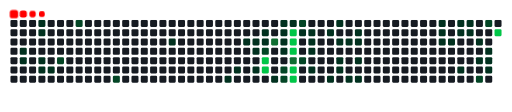
t = 0.00 s
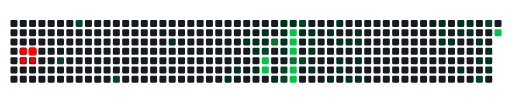
t = 1.60 s
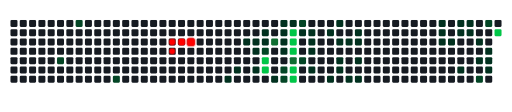
t = 3.40 s
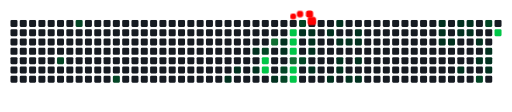
t = 5.07 s
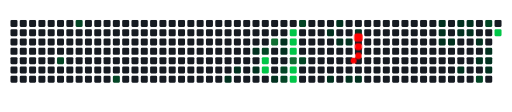
t = 6.65 s
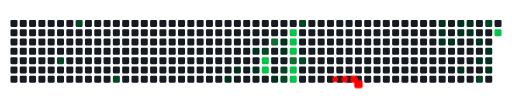
t = 8.25 s

The animated SVG that drew these frames (rendered in a browser with its animation timeline set to each time). Animation: 81 CSS @keyframes rules; frames cover the first 8.25 s, repeats indefinitely.

<svg viewBox="-16 -32 880 192" width="880" height="192" xmlns="http://www.w3.org/2000/svg"><desc>Generated with https://github.com/Platane/snk</desc><style>:root{--cb:#1b1f230a;--cs:red;--ce:#161b22;--c0:#161b22;--c1:#01311f;--c2:#034525;--c3:#0f6d31;--c4:#00c647}.c{shape-rendering:geometricPrecision;fill:var(--ce);stroke-width:1px;stroke:var(--cb);animation:none 36500ms linear infinite;width:12px;height:12px}@keyframes c0{4.1%{fill:var(--c1)}4.12%,100%{fill:var(--ce)}}.c.c0{fill:var(--c1);animation-name:c0}@keyframes c1{3.83%{fill:var(--c1)}3.85%,100%{fill:var(--ce)}}.c.c1{fill:var(--c1);animation-name:c1}@keyframes c2{1.09%{fill:var(--c1)}1.11%,100%{fill:var(--ce)}}.c.c2{fill:var(--c1);animation-name:c2}@keyframes c3{1.36%{fill:var(--c1)}1.38%,100%{fill:var(--ce)}}.c.c3{fill:var(--c1);animation-name:c3}@keyframes c4{2.18%{fill:var(--c1)}2.2%,100%{fill:var(--ce)}}.c.c4{fill:var(--c1);animation-name:c4}@keyframes c5{2.46%{fill:var(--c1)}2.48%,100%{fill:var(--ce)}}.c.c5{fill:var(--c1);animation-name:c5}@keyframes c6{2.73%{fill:var(--c1)}2.75%,100%{fill:var(--ce)}}.c.c6{fill:var(--c1);animation-name:c6}@keyframes c7{64.1%{fill:var(--c2)}64.12%,100%{fill:var(--ce)}}.c.c7{fill:var(--c2);animation-name:c7}@keyframes c8{65.74%{fill:var(--c2)}65.76%,100%{fill:var(--ce)}}.c.c8{fill:var(--c2);animation-name:c8}@keyframes c9{61.91%{fill:var(--c2)}61.93%,100%{fill:var(--ce)}}.c.c9{fill:var(--c2);animation-name:c9}@keyframes ca{8.76%{fill:var(--c1)}8.78%,100%{fill:var(--ce)}}.c.ca{fill:var(--c1);animation-name:ca}@keyframes cb{30.13%{fill:var(--c1)}30.15%,100%{fill:var(--ce)}}.c.cb{fill:var(--c1);animation-name:cb}@keyframes cc{29.58%{fill:var(--c1)}29.6%,100%{fill:var(--ce)}}.c.cc{fill:var(--c1);animation-name:cc}@keyframes cd{10.95%{fill:var(--c1)}10.97%,100%{fill:var(--ce)}}.c.cd{fill:var(--c1);animation-name:cd}@keyframes ce{11.22%{fill:var(--c1)}11.24%,100%{fill:var(--ce)}}.c.ce{fill:var(--c1);animation-name:ce}@keyframes cf{28.48%{fill:var(--c1)}28.5%,100%{fill:var(--ce)}}.c.cf{fill:var(--c1);animation-name:cf}@keyframes cg{29.03%{fill:var(--c1)}29.05%,100%{fill:var(--ce)}}.c.cg{fill:var(--c1);animation-name:cg}@keyframes ch{11.77%{fill:var(--c1)}11.79%,100%{fill:var(--ce)}}.c.ch{fill:var(--c1);animation-name:ch}@keyframes ci{11.5%{fill:var(--c1)}11.52%,100%{fill:var(--ce)}}.c.ci{fill:var(--c1);animation-name:ci}@keyframes cj{56.7%{fill:var(--c2)}56.72%,100%{fill:var(--ce)}}.c.cj{fill:var(--c2);animation-name:cj}@keyframes ck{77.25%{fill:var(--c4)}77.27%,100%{fill:var(--ce)}}.c.ck{fill:var(--c4);animation-name:ck}@keyframes cl{76.98%{fill:var(--c4)}77%,100%{fill:var(--ce)}}.c.cl{fill:var(--c4);animation-name:cl}@keyframes cm{72.04%{fill:var(--c3)}72.06%,100%{fill:var(--ce)}}.c.cm{fill:var(--c3);animation-name:cm}@keyframes cn{25.47%{fill:var(--c1)}25.49%,100%{fill:var(--ce)}}.c.cn{fill:var(--c1);animation-name:cn}@keyframes co{12.59%{fill:var(--c1)}12.61%,100%{fill:var(--ce)}}.c.co{fill:var(--c1);animation-name:co}@keyframes cp{12.32%{fill:var(--c1)}12.34%,100%{fill:var(--ce)}}.c.cp{fill:var(--c1);animation-name:cp}@keyframes cq{26.84%{fill:var(--c1)}26.86%,100%{fill:var(--ce)}}.c.cq{fill:var(--c1);animation-name:cq}@keyframes cr{26.57%{fill:var(--c1)}26.59%,100%{fill:var(--ce)}}.c.cr{fill:var(--c1);animation-name:cr}@keyframes cs{55.61%{fill:var(--c2)}55.63%,100%{fill:var(--ce)}}.c.cs{fill:var(--c2);animation-name:cs}@keyframes ct{55.33%{fill:var(--c2)}55.35%,100%{fill:var(--ce)}}.c.ct{fill:var(--c2);animation-name:ct}@keyframes cu{12.87%{fill:var(--c1)}12.89%,100%{fill:var(--ce)}}.c.cu{fill:var(--c1);animation-name:cu}@keyframes cv{73.96%{fill:var(--c4)}73.98%,100%{fill:var(--ce)}}.c.cv{fill:var(--c4);animation-name:cv}@keyframes cw{73.69%{fill:var(--c4)}73.71%,100%{fill:var(--ce)}}.c.cw{fill:var(--c4);animation-name:cw}@keyframes cx{73.41%{fill:var(--c4)}73.43%,100%{fill:var(--ce)}}.c.cx{fill:var(--c4);animation-name:cx}@keyframes cy{73.14%{fill:var(--c3)}73.16%,100%{fill:var(--ce)}}.c.cy{fill:var(--c3);animation-name:cy}@keyframes cz{75.61%{fill:var(--c4)}75.63%,100%{fill:var(--ce)}}.c.cz{fill:var(--c4);animation-name:cz}@keyframes c10{75.88%{fill:var(--c4)}75.9%,100%{fill:var(--ce)}}.c.c10{fill:var(--c4);animation-name:c10}@keyframes c11{52.59%{fill:var(--c2)}52.61%,100%{fill:var(--ce)}}.c.c11{fill:var(--c2);animation-name:c11}@keyframes c12{14.51%{fill:var(--c1)}14.53%,100%{fill:var(--ce)}}.c.c12{fill:var(--c1);animation-name:c12}@keyframes c13{53.69%{fill:var(--c2)}53.71%,100%{fill:var(--ce)}}.c.c13{fill:var(--c2);animation-name:c13}@keyframes c14{14.24%{fill:var(--c1)}14.26%,100%{fill:var(--ce)}}.c.c14{fill:var(--c1);animation-name:c14}@keyframes c15{15.06%{fill:var(--c1)}15.08%,100%{fill:var(--ce)}}.c.c15{fill:var(--c1);animation-name:c15}@keyframes c16{15.33%{fill:var(--c1)}15.35%,100%{fill:var(--ce)}}.c.c16{fill:var(--c1);animation-name:c16}@keyframes c17{15.88%{fill:var(--c1)}15.9%,100%{fill:var(--ce)}}.c.c17{fill:var(--c1);animation-name:c17}@keyframes c18{20.26%{fill:var(--c1)}20.28%,100%{fill:var(--ce)}}.c.c18{fill:var(--c1);animation-name:c18}@keyframes c19{21.63%{fill:var(--c1)}21.65%,100%{fill:var(--ce)}}.c.c19{fill:var(--c1);animation-name:c19}@keyframes c1a{19.72%{fill:var(--c1)}19.74%,100%{fill:var(--ce)}}.c.c1a{fill:var(--c1);animation-name:c1a}@keyframes c1b{19.17%{fill:var(--c1)}19.19%,100%{fill:var(--ce)}}.c.c1b{fill:var(--c1);animation-name:c1b}@keyframes c1c{16.98%{fill:var(--c1)}17%,100%{fill:var(--ce)}}.c.c1c{fill:var(--c1);animation-name:c1c}@keyframes c1d{16.7%{fill:var(--c1)}16.72%,100%{fill:var(--ce)}}.c.c1d{fill:var(--c1);animation-name:c1d}@keyframes c1e{18.89%{fill:var(--c1)}18.91%,100%{fill:var(--ce)}}.c.c1e{fill:var(--c1);animation-name:c1e}@keyframes c1f{22.18%{fill:var(--c1)}22.2%,100%{fill:var(--ce)}}.c.c1f{fill:var(--c1);animation-name:c1f}@keyframes c1g{18.35%{fill:var(--c1)}18.37%,100%{fill:var(--ce)}}.c.c1g{fill:var(--c1);animation-name:c1g}@keyframes c1h{18.07%{fill:var(--c1)}18.09%,100%{fill:var(--ce)}}.c.c1h{fill:var(--c1);animation-name:c1h}@keyframes c1i{17.52%{fill:var(--c1)}17.54%,100%{fill:var(--ce)}}.c.c1i{fill:var(--c1);animation-name:c1i}@keyframes c1j{22.46%{fill:var(--c1)}22.48%,100%{fill:var(--ce)}}.c.c1j{fill:var(--c1);animation-name:c1j}@keyframes c1k{41.91%{fill:var(--c1)}41.93%,100%{fill:var(--ce)}}.c.c1k{fill:var(--c1);animation-name:c1k}@keyframes c1l{41.63%{fill:var(--c1)}41.65%,100%{fill:var(--ce)}}.c.c1l{fill:var(--c1);animation-name:c1l}@keyframes c1m{43%{fill:var(--c1)}43.02%,100%{fill:var(--ce)}}.c.c1m{fill:var(--c1);animation-name:c1m}@keyframes c1n{42.73%{fill:var(--c1)}42.75%,100%{fill:var(--ce)}}.c.c1n{fill:var(--c1);animation-name:c1n}@keyframes c1o{40.81%{fill:var(--c1)}40.83%,100%{fill:var(--ce)}}.c.c1o{fill:var(--c1);animation-name:c1o}@keyframes c1p{41.09%{fill:var(--c1)}41.11%,100%{fill:var(--ce)}}.c.c1p{fill:var(--c1);animation-name:c1p}@keyframes c1q{37.8%{fill:var(--c1)}37.82%,100%{fill:var(--ce)}}.c.c1q{fill:var(--c1);animation-name:c1q}@keyframes c1r{40.54%{fill:var(--c1)}40.56%,100%{fill:var(--ce)}}.c.c1r{fill:var(--c1);animation-name:c1r}@keyframes c1s{40.26%{fill:var(--c1)}40.28%,100%{fill:var(--ce)}}.c.c1s{fill:var(--c1);animation-name:c1s}@keyframes c1t{39.72%{fill:var(--c1)}39.74%,100%{fill:var(--ce)}}.c.c1t{fill:var(--c1);animation-name:c1t}@keyframes c1u{44.65%{fill:var(--c1)}44.67%,100%{fill:var(--ce)}}.c.c1u{fill:var(--c1);animation-name:c1u}@keyframes c1v{45.2%{fill:var(--c2)}45.22%,100%{fill:var(--ce)}}.c.c1v{fill:var(--c2);animation-name:c1v}@keyframes c1w{47.11%{fill:var(--c2)}47.13%,100%{fill:var(--ce)}}.c.c1w{fill:var(--c2);animation-name:c1w}@keyframes c1x{39.17%{fill:var(--c1)}39.19%,100%{fill:var(--ce)}}.c.c1x{fill:var(--c1);animation-name:c1x}@keyframes c1y{38.89%{fill:var(--c1)}38.91%,100%{fill:var(--ce)}}.c.c1y{fill:var(--c1);animation-name:c1y}@keyframes c1z{38.62%{fill:var(--c1)}38.64%,100%{fill:var(--ce)}}.c.c1z{fill:var(--c1);animation-name:c1z}@keyframes c20{84.92%{fill:var(--c4)}84.94%,100%{fill:var(--ce)}}.c.c20{fill:var(--c4);animation-name:c20}.u{transform-origin:0 0;transform:scale(0,1);animation:none linear 36500ms infinite}@keyframes u0{1.09%{transform:scale(0.000,1)}1.11%,1.36%{transform:scale(0.019,1)}1.38%,2.18%{transform:scale(0.038,1)}2.2%,2.46%{transform:scale(0.057,1)}2.48%,2.73%{transform:scale(0.075,1)}2.75%,3.83%{transform:scale(0.094,1)}3.85%,4.1%{transform:scale(0.113,1)}4.12%,8.76%{transform:scale(0.132,1)}8.78%,10.95%{transform:scale(0.151,1)}10.97%,11.22%{transform:scale(0.170,1)}11.24%,11.5%{transform:scale(0.189,1)}11.52%,11.77%{transform:scale(0.208,1)}11.79%,12.32%{transform:scale(0.226,1)}12.34%,12.59%{transform:scale(0.245,1)}12.61%,12.87%{transform:scale(0.264,1)}12.89%,14.24%{transform:scale(0.283,1)}14.26%,14.51%{transform:scale(0.302,1)}14.53%,15.06%{transform:scale(0.321,1)}15.08%,15.33%{transform:scale(0.340,1)}15.35%,15.88%{transform:scale(0.358,1)}15.9%,16.7%{transform:scale(0.377,1)}16.72%,16.98%{transform:scale(0.396,1)}17%,17.52%{transform:scale(0.415,1)}17.54%,18.07%{transform:scale(0.434,1)}18.09%,18.35%{transform:scale(0.453,1)}18.37%,18.89%{transform:scale(0.472,1)}18.91%,19.17%{transform:scale(0.491,1)}19.19%,19.72%{transform:scale(0.509,1)}19.74%,20.26%{transform:scale(0.528,1)}20.28%,21.63%{transform:scale(0.547,1)}21.65%,22.18%{transform:scale(0.566,1)}22.2%,22.46%{transform:scale(0.585,1)}22.48%,25.47%{transform:scale(0.604,1)}25.49%,26.57%{transform:scale(0.623,1)}26.59%,26.84%{transform:scale(0.642,1)}26.86%,28.48%{transform:scale(0.660,1)}28.5%,29.03%{transform:scale(0.679,1)}29.05%,29.58%{transform:scale(0.698,1)}29.6%,30.13%{transform:scale(0.717,1)}30.15%,37.8%{transform:scale(0.736,1)}37.82%,38.62%{transform:scale(0.755,1)}38.64%,38.89%{transform:scale(0.774,1)}38.91%,39.17%{transform:scale(0.792,1)}39.19%,39.72%{transform:scale(0.811,1)}39.74%,40.26%{transform:scale(0.830,1)}40.28%,40.54%{transform:scale(0.849,1)}40.56%,40.81%{transform:scale(0.868,1)}40.83%,41.09%{transform:scale(0.887,1)}41.11%,41.63%{transform:scale(0.906,1)}41.65%,41.91%{transform:scale(0.925,1)}41.93%,42.73%{transform:scale(0.943,1)}42.75%,43%{transform:scale(0.962,1)}43.02%,44.65%{transform:scale(0.981,1)}44.67%,100%{transform:scale(1.000,1)}}.u.u0{fill:var(--c1);animation-name:u0;transform-origin:0.0px 0}@keyframes u1{45.2%{transform:scale(0.000,1)}45.22%,47.11%{transform:scale(0.100,1)}47.13%,52.59%{transform:scale(0.200,1)}52.61%,53.69%{transform:scale(0.300,1)}53.71%,55.33%{transform:scale(0.400,1)}55.35%,55.61%{transform:scale(0.500,1)}55.63%,56.7%{transform:scale(0.600,1)}56.72%,61.91%{transform:scale(0.700,1)}61.93%,64.1%{transform:scale(0.800,1)}64.12%,65.74%{transform:scale(0.900,1)}65.76%,100%{transform:scale(1.000,1)}}.u.u1{fill:var(--c2);animation-name:u1;transform-origin:615.7px 0}@keyframes u2{72.04%{transform:scale(0.000,1)}72.06%,73.14%{transform:scale(0.500,1)}73.16%,100%{transform:scale(1.000,1)}}.u.u2{fill:var(--c3);animation-name:u2;transform-origin:731.8px 0}@keyframes u3{73.41%{transform:scale(0.000,1)}73.43%,73.69%{transform:scale(0.125,1)}73.71%,73.96%{transform:scale(0.250,1)}73.98%,75.61%{transform:scale(0.375,1)}75.63%,75.88%{transform:scale(0.500,1)}75.9%,76.98%{transform:scale(0.625,1)}77%,77.25%{transform:scale(0.750,1)}77.27%,84.92%{transform:scale(0.875,1)}84.94%,100%{transform:scale(1.000,1)}}.u.u3{fill:var(--c4);animation-name:u3;transform-origin:755.1px 0}.s{shape-rendering:geometricPrecision;fill:var(--cs);animation:none linear 36500ms infinite}@keyframes s0{0%,99.73%{transform:translate(0px,-16px)}0.27%{transform:translate(0px,0px)}1.1%{transform:translate(48px,0px)}2.47%{transform:translate(48px,80px)}2.74%{transform:translate(64px,80px)}3.01%{transform:translate(64px,64px)}3.84%{transform:translate(16px,64px)}4.11%{transform:translate(16px,48px)}8.49%{transform:translate(272px,48px)}8.77%{transform:translate(272px,32px)}11.51%{transform:translate(432px,32px)}11.78%{transform:translate(432px,16px)}12.33%,27.12%{transform:translate(464px,16px)}12.6%{transform:translate(464px,0px)}12.88%{transform:translate(480px,0px)}13.15%{transform:translate(480px,-16px)}13.7%{transform:translate(512px,-16px)}14.25%{transform:translate(512px,16px)}14.52%,74.25%{transform:translate(496px,16px)}14.79%,74.52%{transform:translate(496px,32px)}15.07%{transform:translate(512px,32px)}15.89%{transform:translate(512px,80px)}16.71%{transform:translate(560px,80px)}16.99%{transform:translate(560px,64px)}17.53%{transform:translate(592px,64px)}18.36%{transform:translate(592px,16px)}18.63%{transform:translate(576px,16px)}18.9%{transform:translate(576px,32px)}19.18%{transform:translate(560px,32px)}19.73%{transform:translate(560px,0px)}20%{transform:translate(544px,0px)}21.64%{transform:translate(544px,96px)}22.47%{transform:translate(592px,96px)}22.74%{transform:translate(592px,112px)}25.21%,31.78%{transform:translate(448px,112px)}26.3%{transform:translate(448px,48px)}26.58%,56.16%{transform:translate(464px,48px)}27.95%{transform:translate(416px,16px)}29.04%{transform:translate(416px,80px)}29.86%{transform:translate(368px,80px)}30.14%{transform:translate(368px,96px)}31.51%{transform:translate(448px,96px)}37.26%{transform:translate(768px,112px)}37.81%{transform:translate(768px,80px)}38.63%{transform:translate(816px,80px)}39.45%{transform:translate(816px,32px)}39.73%{transform:translate(800px,32px)}40%{transform:translate(800px,16px)}40.27%{transform:translate(784px,16px)}40.55%{transform:translate(784px,0px)}40.82%{transform:translate(768px,0px)}41.1%{transform:translate(768px,16px)}41.64%{transform:translate(736px,16px)}41.92%{transform:translate(736px,0px)}42.19%{transform:translate(752px,0px)}42.74%{transform:translate(752px,32px)}43.01%{transform:translate(736px,32px)}43.29%{transform:translate(736px,48px)}44.38%{transform:translate(800px,48px)}45.21%{transform:translate(800px,96px)}45.48%{transform:translate(816px,96px)}47.12%{transform:translate(816px,0px)}52.6%{transform:translate(496px,0px)}54.52%{transform:translate(496px,112px)}55.07%{transform:translate(464px,112px)}61.1%{transform:translate(176px,48px)}61.92%{transform:translate(176px,96px)}62.19%{transform:translate(160px,96px)}62.74%{transform:translate(160px,64px)}64.11%{transform:translate(80px,64px)}64.38%{transform:translate(80px,48px)}64.93%{transform:translate(112px,48px)}65.75%{transform:translate(112px,0px)}71.51%{transform:translate(448px,0px)}72.05%{transform:translate(448px,32px)}72.33%{transform:translate(464px,32px)}72.88%{transform:translate(464px,64px)}73.15%{transform:translate(480px,64px)}73.97%{transform:translate(480px,16px)}74.79%{transform:translate(480px,32px)}75.89%{transform:translate(480px,96px)}76.16%{transform:translate(464px,96px)}76.44%{transform:translate(464px,80px)}76.99%{transform:translate(432px,80px)}77.26%{transform:translate(432px,64px)}84.11%{transform:translate(832px,64px)}84.93%{transform:translate(832px,16px)}97.26%{transform:translate(112px,16px)}97.81%{transform:translate(112px,-16px)}}.s.s0{transform:translate(0px,-16px);animation-name:s0}@keyframes s1{0%,99.73%{transform:translate(16px,-16px)}0.27%{transform:translate(0px,-16px)}0.55%{transform:translate(0px,0px)}1.37%{transform:translate(48px,0px)}2.74%{transform:translate(48px,80px)}3.01%{transform:translate(64px,80px)}3.29%{transform:translate(64px,64px)}4.11%{transform:translate(16px,64px)}4.38%{transform:translate(16px,48px)}8.77%{transform:translate(272px,48px)}9.04%{transform:translate(272px,32px)}11.78%{transform:translate(432px,32px)}12.05%{transform:translate(432px,16px)}12.6%,27.4%{transform:translate(464px,16px)}12.88%{transform:translate(464px,0px)}13.15%{transform:translate(480px,0px)}13.42%{transform:translate(480px,-16px)}13.97%{transform:translate(512px,-16px)}14.52%{transform:translate(512px,16px)}14.79%,74.52%{transform:translate(496px,16px)}15.07%,74.79%{transform:translate(496px,32px)}15.34%{transform:translate(512px,32px)}16.16%{transform:translate(512px,80px)}16.99%{transform:translate(560px,80px)}17.26%{transform:translate(560px,64px)}17.81%{transform:translate(592px,64px)}18.63%{transform:translate(592px,16px)}18.9%{transform:translate(576px,16px)}19.18%{transform:translate(576px,32px)}19.45%{transform:translate(560px,32px)}20%{transform:translate(560px,0px)}20.27%{transform:translate(544px,0px)}21.92%{transform:translate(544px,96px)}22.74%{transform:translate(592px,96px)}23.01%{transform:translate(592px,112px)}25.48%,32.05%{transform:translate(448px,112px)}26.58%{transform:translate(448px,48px)}26.85%,56.44%{transform:translate(464px,48px)}28.22%{transform:translate(416px,16px)}29.32%{transform:translate(416px,80px)}30.14%{transform:translate(368px,80px)}30.41%{transform:translate(368px,96px)}31.78%{transform:translate(448px,96px)}37.53%{transform:translate(768px,112px)}38.08%{transform:translate(768px,80px)}38.9%{transform:translate(816px,80px)}39.73%{transform:translate(816px,32px)}40%{transform:translate(800px,32px)}40.27%{transform:translate(800px,16px)}40.55%{transform:translate(784px,16px)}40.82%{transform:translate(784px,0px)}41.1%{transform:translate(768px,0px)}41.37%{transform:translate(768px,16px)}41.92%{transform:translate(736px,16px)}42.19%{transform:translate(736px,0px)}42.47%{transform:translate(752px,0px)}43.01%{transform:translate(752px,32px)}43.29%{transform:translate(736px,32px)}43.56%{transform:translate(736px,48px)}44.66%{transform:translate(800px,48px)}45.48%{transform:translate(800px,96px)}45.75%{transform:translate(816px,96px)}47.4%{transform:translate(816px,0px)}52.88%{transform:translate(496px,0px)}54.79%{transform:translate(496px,112px)}55.34%{transform:translate(464px,112px)}61.37%{transform:translate(176px,48px)}62.19%{transform:translate(176px,96px)}62.47%{transform:translate(160px,96px)}63.01%{transform:translate(160px,64px)}64.38%{transform:translate(80px,64px)}64.66%{transform:translate(80px,48px)}65.21%{transform:translate(112px,48px)}66.03%{transform:translate(112px,0px)}71.78%{transform:translate(448px,0px)}72.33%{transform:translate(448px,32px)}72.6%{transform:translate(464px,32px)}73.15%{transform:translate(464px,64px)}73.42%{transform:translate(480px,64px)}74.25%{transform:translate(480px,16px)}75.07%{transform:translate(480px,32px)}76.16%{transform:translate(480px,96px)}76.44%{transform:translate(464px,96px)}76.71%{transform:translate(464px,80px)}77.26%{transform:translate(432px,80px)}77.53%{transform:translate(432px,64px)}84.38%{transform:translate(832px,64px)}85.21%{transform:translate(832px,16px)}97.53%{transform:translate(112px,16px)}98.08%{transform:translate(112px,-16px)}}.s.s1{transform:translate(16px,-16px);animation-name:s1}@keyframes s2{0%,99.73%{transform:translate(32px,-16px)}0.55%{transform:translate(0px,-16px)}0.82%{transform:translate(0px,0px)}1.64%{transform:translate(48px,0px)}3.01%{transform:translate(48px,80px)}3.29%{transform:translate(64px,80px)}3.56%{transform:translate(64px,64px)}4.38%{transform:translate(16px,64px)}4.66%{transform:translate(16px,48px)}9.04%{transform:translate(272px,48px)}9.32%{transform:translate(272px,32px)}12.05%{transform:translate(432px,32px)}12.33%{transform:translate(432px,16px)}12.88%,27.67%{transform:translate(464px,16px)}13.15%{transform:translate(464px,0px)}13.42%{transform:translate(480px,0px)}13.7%{transform:translate(480px,-16px)}14.25%{transform:translate(512px,-16px)}14.79%{transform:translate(512px,16px)}15.07%,74.79%{transform:translate(496px,16px)}15.34%,75.07%{transform:translate(496px,32px)}15.62%{transform:translate(512px,32px)}16.44%{transform:translate(512px,80px)}17.26%{transform:translate(560px,80px)}17.53%{transform:translate(560px,64px)}18.08%{transform:translate(592px,64px)}18.9%{transform:translate(592px,16px)}19.18%{transform:translate(576px,16px)}19.45%{transform:translate(576px,32px)}19.73%{transform:translate(560px,32px)}20.27%{transform:translate(560px,0px)}20.55%{transform:translate(544px,0px)}22.19%{transform:translate(544px,96px)}23.01%{transform:translate(592px,96px)}23.29%{transform:translate(592px,112px)}25.75%,32.33%{transform:translate(448px,112px)}26.85%{transform:translate(448px,48px)}27.12%,56.71%{transform:translate(464px,48px)}28.49%{transform:translate(416px,16px)}29.59%{transform:translate(416px,80px)}30.41%{transform:translate(368px,80px)}30.68%{transform:translate(368px,96px)}32.05%{transform:translate(448px,96px)}37.81%{transform:translate(768px,112px)}38.36%{transform:translate(768px,80px)}39.18%{transform:translate(816px,80px)}40%{transform:translate(816px,32px)}40.27%{transform:translate(800px,32px)}40.55%{transform:translate(800px,16px)}40.82%{transform:translate(784px,16px)}41.1%{transform:translate(784px,0px)}41.37%{transform:translate(768px,0px)}41.64%{transform:translate(768px,16px)}42.19%{transform:translate(736px,16px)}42.47%{transform:translate(736px,0px)}42.74%{transform:translate(752px,0px)}43.29%{transform:translate(752px,32px)}43.56%{transform:translate(736px,32px)}43.84%{transform:translate(736px,48px)}44.93%{transform:translate(800px,48px)}45.75%{transform:translate(800px,96px)}46.03%{transform:translate(816px,96px)}47.67%{transform:translate(816px,0px)}53.15%{transform:translate(496px,0px)}55.07%{transform:translate(496px,112px)}55.62%{transform:translate(464px,112px)}61.64%{transform:translate(176px,48px)}62.47%{transform:translate(176px,96px)}62.74%{transform:translate(160px,96px)}63.29%{transform:translate(160px,64px)}64.66%{transform:translate(80px,64px)}64.93%{transform:translate(80px,48px)}65.48%{transform:translate(112px,48px)}66.3%{transform:translate(112px,0px)}72.05%{transform:translate(448px,0px)}72.6%{transform:translate(448px,32px)}72.88%{transform:translate(464px,32px)}73.42%{transform:translate(464px,64px)}73.7%{transform:translate(480px,64px)}74.52%{transform:translate(480px,16px)}75.34%{transform:translate(480px,32px)}76.44%{transform:translate(480px,96px)}76.71%{transform:translate(464px,96px)}76.99%{transform:translate(464px,80px)}77.53%{transform:translate(432px,80px)}77.81%{transform:translate(432px,64px)}84.66%{transform:translate(832px,64px)}85.48%{transform:translate(832px,16px)}97.81%{transform:translate(112px,16px)}98.36%{transform:translate(112px,-16px)}}.s.s2{transform:translate(32px,-16px);animation-name:s2}@keyframes s3{0%,99.73%{transform:translate(48px,-16px)}0.82%{transform:translate(0px,-16px)}1.1%{transform:translate(0px,0px)}1.92%{transform:translate(48px,0px)}3.29%{transform:translate(48px,80px)}3.56%{transform:translate(64px,80px)}3.84%{transform:translate(64px,64px)}4.66%{transform:translate(16px,64px)}4.93%{transform:translate(16px,48px)}9.32%{transform:translate(272px,48px)}9.59%{transform:translate(272px,32px)}12.33%{transform:translate(432px,32px)}12.6%{transform:translate(432px,16px)}13.15%,27.95%{transform:translate(464px,16px)}13.42%{transform:translate(464px,0px)}13.7%{transform:translate(480px,0px)}13.97%{transform:translate(480px,-16px)}14.52%{transform:translate(512px,-16px)}15.07%{transform:translate(512px,16px)}15.34%,75.07%{transform:translate(496px,16px)}15.62%,75.34%{transform:translate(496px,32px)}15.89%{transform:translate(512px,32px)}16.71%{transform:translate(512px,80px)}17.53%{transform:translate(560px,80px)}17.81%{transform:translate(560px,64px)}18.36%{transform:translate(592px,64px)}19.18%{transform:translate(592px,16px)}19.45%{transform:translate(576px,16px)}19.73%{transform:translate(576px,32px)}20%{transform:translate(560px,32px)}20.55%{transform:translate(560px,0px)}20.82%{transform:translate(544px,0px)}22.47%{transform:translate(544px,96px)}23.29%{transform:translate(592px,96px)}23.56%{transform:translate(592px,112px)}26.03%,32.6%{transform:translate(448px,112px)}27.12%{transform:translate(448px,48px)}27.4%,56.99%{transform:translate(464px,48px)}28.77%{transform:translate(416px,16px)}29.86%{transform:translate(416px,80px)}30.68%{transform:translate(368px,80px)}30.96%{transform:translate(368px,96px)}32.33%{transform:translate(448px,96px)}38.08%{transform:translate(768px,112px)}38.63%{transform:translate(768px,80px)}39.45%{transform:translate(816px,80px)}40.27%{transform:translate(816px,32px)}40.55%{transform:translate(800px,32px)}40.82%{transform:translate(800px,16px)}41.1%{transform:translate(784px,16px)}41.37%{transform:translate(784px,0px)}41.64%{transform:translate(768px,0px)}41.92%{transform:translate(768px,16px)}42.47%{transform:translate(736px,16px)}42.74%{transform:translate(736px,0px)}43.01%{transform:translate(752px,0px)}43.56%{transform:translate(752px,32px)}43.84%{transform:translate(736px,32px)}44.11%{transform:translate(736px,48px)}45.21%{transform:translate(800px,48px)}46.03%{transform:translate(800px,96px)}46.3%{transform:translate(816px,96px)}47.95%{transform:translate(816px,0px)}53.42%{transform:translate(496px,0px)}55.34%{transform:translate(496px,112px)}55.89%{transform:translate(464px,112px)}61.92%{transform:translate(176px,48px)}62.74%{transform:translate(176px,96px)}63.01%{transform:translate(160px,96px)}63.56%{transform:translate(160px,64px)}64.93%{transform:translate(80px,64px)}65.21%{transform:translate(80px,48px)}65.75%{transform:translate(112px,48px)}66.58%{transform:translate(112px,0px)}72.33%{transform:translate(448px,0px)}72.88%{transform:translate(448px,32px)}73.15%{transform:translate(464px,32px)}73.7%{transform:translate(464px,64px)}73.97%{transform:translate(480px,64px)}74.79%{transform:translate(480px,16px)}75.62%{transform:translate(480px,32px)}76.71%{transform:translate(480px,96px)}76.99%{transform:translate(464px,96px)}77.26%{transform:translate(464px,80px)}77.81%{transform:translate(432px,80px)}78.08%{transform:translate(432px,64px)}84.93%{transform:translate(832px,64px)}85.75%{transform:translate(832px,16px)}98.08%{transform:translate(112px,16px)}98.63%{transform:translate(112px,-16px)}}.s.s3{transform:translate(48px,-16px);animation-name:s3}</style><rect class="c" x="2" y="2" rx="2" ry="2"/><rect class="c" x="2" y="18" rx="2" ry="2"/><rect class="c" x="2" y="34" rx="2" ry="2"/><rect class="c" x="2" y="50" rx="2" ry="2"/><rect class="c" x="2" y="66" rx="2" ry="2"/><rect class="c" x="2" y="82" rx="2" ry="2"/><rect class="c" x="2" y="98" rx="2" ry="2"/><rect class="c" x="18" y="2" rx="2" ry="2"/><rect class="c" x="18" y="18" rx="2" ry="2"/><rect class="c" x="18" y="34" rx="2" ry="2"/><rect class="c c0" x="18" y="50" rx="2" ry="2"/><rect class="c c1" x="18" y="66" rx="2" ry="2"/><rect class="c" x="18" y="82" rx="2" ry="2"/><rect class="c" x="18" y="98" rx="2" ry="2"/><rect class="c" x="34" y="2" rx="2" ry="2"/><rect class="c" x="34" y="18" rx="2" ry="2"/><rect class="c" x="34" y="34" rx="2" ry="2"/><rect class="c" x="34" y="50" rx="2" ry="2"/><rect class="c" x="34" y="66" rx="2" ry="2"/><rect class="c" x="34" y="82" rx="2" ry="2"/><rect class="c" x="34" y="98" rx="2" ry="2"/><rect class="c c2" x="50" y="2" rx="2" ry="2"/><rect class="c c3" x="50" y="18" rx="2" ry="2"/><rect class="c" x="50" y="34" rx="2" ry="2"/><rect class="c" x="50" y="50" rx="2" ry="2"/><rect class="c c4" x="50" y="66" rx="2" ry="2"/><rect class="c c5" x="50" y="82" rx="2" ry="2"/><rect class="c" x="50" y="98" rx="2" ry="2"/><rect class="c" x="66" y="2" rx="2" ry="2"/><rect class="c" x="66" y="18" rx="2" ry="2"/><rect class="c" x="66" y="34" rx="2" ry="2"/><rect class="c" x="66" y="50" rx="2" ry="2"/><rect class="c" x="66" y="66" rx="2" ry="2"/><rect class="c c6" x="66" y="82" rx="2" ry="2"/><rect class="c" x="66" y="98" rx="2" ry="2"/><rect class="c" x="82" y="2" rx="2" ry="2"/><rect class="c" x="82" y="18" rx="2" ry="2"/><rect class="c" x="82" y="34" rx="2" ry="2"/><rect class="c" x="82" y="50" rx="2" ry="2"/><rect class="c c7" x="82" y="66" rx="2" ry="2"/><rect class="c" x="82" y="82" rx="2" ry="2"/><rect class="c" x="82" y="98" rx="2" ry="2"/><rect class="c" x="98" y="2" rx="2" ry="2"/><rect class="c" x="98" y="18" rx="2" ry="2"/><rect class="c" x="98" y="34" rx="2" ry="2"/><rect class="c" x="98" y="50" rx="2" ry="2"/><rect class="c" x="98" y="66" rx="2" ry="2"/><rect class="c" x="98" y="82" rx="2" ry="2"/><rect class="c" x="98" y="98" rx="2" ry="2"/><rect class="c c8" x="114" y="2" rx="2" ry="2"/><rect class="c" x="114" y="18" rx="2" ry="2"/><rect class="c" x="114" y="34" rx="2" ry="2"/><rect class="c" x="114" y="50" rx="2" ry="2"/><rect class="c" x="114" y="66" rx="2" ry="2"/><rect class="c" x="114" y="82" rx="2" ry="2"/><rect class="c" x="114" y="98" rx="2" ry="2"/><rect class="c" x="130" y="2" rx="2" ry="2"/><rect class="c" x="130" y="18" rx="2" ry="2"/><rect class="c" x="130" y="34" rx="2" ry="2"/><rect class="c" x="130" y="50" rx="2" ry="2"/><rect class="c" x="130" y="66" rx="2" ry="2"/><rect class="c" x="130" y="82" rx="2" ry="2"/><rect class="c" x="130" y="98" rx="2" ry="2"/><rect class="c" x="146" y="2" rx="2" ry="2"/><rect class="c" x="146" y="18" rx="2" ry="2"/><rect class="c" x="146" y="34" rx="2" ry="2"/><rect class="c" x="146" y="50" rx="2" ry="2"/><rect class="c" x="146" y="66" rx="2" ry="2"/><rect class="c" x="146" y="82" rx="2" ry="2"/><rect class="c" x="146" y="98" rx="2" ry="2"/><rect class="c" x="162" y="2" rx="2" ry="2"/><rect class="c" x="162" y="18" rx="2" ry="2"/><rect class="c" x="162" y="34" rx="2" ry="2"/><rect class="c" x="162" y="50" rx="2" ry="2"/><rect class="c" x="162" y="66" rx="2" ry="2"/><rect class="c" x="162" y="82" rx="2" ry="2"/><rect class="c" x="162" y="98" rx="2" ry="2"/><rect class="c" x="178" y="2" rx="2" ry="2"/><rect class="c" x="178" y="18" rx="2" ry="2"/><rect class="c" x="178" y="34" rx="2" ry="2"/><rect class="c" x="178" y="50" rx="2" ry="2"/><rect class="c" x="178" y="66" rx="2" ry="2"/><rect class="c" x="178" y="82" rx="2" ry="2"/><rect class="c c9" x="178" y="98" rx="2" ry="2"/><rect class="c" x="194" y="2" rx="2" ry="2"/><rect class="c" x="194" y="18" rx="2" ry="2"/><rect class="c" x="194" y="34" rx="2" ry="2"/><rect class="c" x="194" y="50" rx="2" ry="2"/><rect class="c" x="194" y="66" rx="2" ry="2"/><rect class="c" x="194" y="82" rx="2" ry="2"/><rect class="c" x="194" y="98" rx="2" ry="2"/><rect class="c" x="210" y="2" rx="2" ry="2"/><rect class="c" x="210" y="18" rx="2" ry="2"/><rect class="c" x="210" y="34" rx="2" ry="2"/><rect class="c" x="210" y="50" rx="2" ry="2"/><rect class="c" x="210" y="66" rx="2" ry="2"/><rect class="c" x="210" y="82" rx="2" ry="2"/><rect class="c" x="210" y="98" rx="2" ry="2"/><rect class="c" x="226" y="2" rx="2" ry="2"/><rect class="c" x="226" y="18" rx="2" ry="2"/><rect class="c" x="226" y="34" rx="2" ry="2"/><rect class="c" x="226" y="50" rx="2" ry="2"/><rect class="c" x="226" y="66" rx="2" ry="2"/><rect class="c" x="226" y="82" rx="2" ry="2"/><rect class="c" x="226" y="98" rx="2" ry="2"/><rect class="c" x="242" y="2" rx="2" ry="2"/><rect class="c" x="242" y="18" rx="2" ry="2"/><rect class="c" x="242" y="34" rx="2" ry="2"/><rect class="c" x="242" y="50" rx="2" ry="2"/><rect class="c" x="242" y="66" rx="2" ry="2"/><rect class="c" x="242" y="82" rx="2" ry="2"/><rect class="c" x="242" y="98" rx="2" ry="2"/><rect class="c" x="258" y="2" rx="2" ry="2"/><rect class="c" x="258" y="18" rx="2" ry="2"/><rect class="c" x="258" y="34" rx="2" ry="2"/><rect class="c" x="258" y="50" rx="2" ry="2"/><rect class="c" x="258" y="66" rx="2" ry="2"/><rect class="c" x="258" y="82" rx="2" ry="2"/><rect class="c" x="258" y="98" rx="2" ry="2"/><rect class="c" x="274" y="2" rx="2" ry="2"/><rect class="c" x="274" y="18" rx="2" ry="2"/><rect class="c ca" x="274" y="34" rx="2" ry="2"/><rect class="c" x="274" y="50" rx="2" ry="2"/><rect class="c" x="274" y="66" rx="2" ry="2"/><rect class="c" x="274" y="82" rx="2" ry="2"/><rect class="c" x="274" y="98" rx="2" ry="2"/><rect class="c" x="290" y="2" rx="2" ry="2"/><rect class="c" x="290" y="18" rx="2" ry="2"/><rect class="c" x="290" y="34" rx="2" ry="2"/><rect class="c" x="290" y="50" rx="2" ry="2"/><rect class="c" x="290" y="66" rx="2" ry="2"/><rect class="c" x="290" y="82" rx="2" ry="2"/><rect class="c" x="290" y="98" rx="2" ry="2"/><rect class="c" x="306" y="2" rx="2" ry="2"/><rect class="c" x="306" y="18" rx="2" ry="2"/><rect class="c" x="306" y="34" rx="2" ry="2"/><rect class="c" x="306" y="50" rx="2" ry="2"/><rect class="c" x="306" y="66" rx="2" ry="2"/><rect class="c" x="306" y="82" rx="2" ry="2"/><rect class="c" x="306" y="98" rx="2" ry="2"/><rect class="c" x="322" y="2" rx="2" ry="2"/><rect class="c" x="322" y="18" rx="2" ry="2"/><rect class="c" x="322" y="34" rx="2" ry="2"/><rect class="c" x="322" y="50" rx="2" ry="2"/><rect class="c" x="322" y="66" rx="2" ry="2"/><rect class="c" x="322" y="82" rx="2" ry="2"/><rect class="c" x="322" y="98" rx="2" ry="2"/><rect class="c" x="338" y="2" rx="2" ry="2"/><rect class="c" x="338" y="18" rx="2" ry="2"/><rect class="c" x="338" y="34" rx="2" ry="2"/><rect class="c" x="338" y="50" rx="2" ry="2"/><rect class="c" x="338" y="66" rx="2" ry="2"/><rect class="c" x="338" y="82" rx="2" ry="2"/><rect class="c" x="338" y="98" rx="2" ry="2"/><rect class="c" x="354" y="2" rx="2" ry="2"/><rect class="c" x="354" y="18" rx="2" ry="2"/><rect class="c" x="354" y="34" rx="2" ry="2"/><rect class="c" x="354" y="50" rx="2" ry="2"/><rect class="c" x="354" y="66" rx="2" ry="2"/><rect class="c" x="354" y="82" rx="2" ry="2"/><rect class="c" x="354" y="98" rx="2" ry="2"/><rect class="c" x="370" y="2" rx="2" ry="2"/><rect class="c" x="370" y="18" rx="2" ry="2"/><rect class="c" x="370" y="34" rx="2" ry="2"/><rect class="c" x="370" y="50" rx="2" ry="2"/><rect class="c" x="370" y="66" rx="2" ry="2"/><rect class="c" x="370" y="82" rx="2" ry="2"/><rect class="c cb" x="370" y="98" rx="2" ry="2"/><rect class="c" x="386" y="2" rx="2" ry="2"/><rect class="c" x="386" y="18" rx="2" ry="2"/><rect class="c" x="386" y="34" rx="2" ry="2"/><rect class="c" x="386" y="50" rx="2" ry="2"/><rect class="c" x="386" y="66" rx="2" ry="2"/><rect class="c cc" x="386" y="82" rx="2" ry="2"/><rect class="c" x="386" y="98" rx="2" ry="2"/><rect class="c" x="402" y="2" rx="2" ry="2"/><rect class="c" x="402" y="18" rx="2" ry="2"/><rect class="c cd" x="402" y="34" rx="2" ry="2"/><rect class="c" x="402" y="50" rx="2" ry="2"/><rect class="c" x="402" y="66" rx="2" ry="2"/><rect class="c" x="402" y="82" rx="2" ry="2"/><rect class="c" x="402" y="98" rx="2" ry="2"/><rect class="c" x="418" y="2" rx="2" ry="2"/><rect class="c" x="418" y="18" rx="2" ry="2"/><rect class="c ce" x="418" y="34" rx="2" ry="2"/><rect class="c cf" x="418" y="50" rx="2" ry="2"/><rect class="c" x="418" y="66" rx="2" ry="2"/><rect class="c cg" x="418" y="82" rx="2" ry="2"/><rect class="c" x="418" y="98" rx="2" ry="2"/><rect class="c" x="434" y="2" rx="2" ry="2"/><rect class="c ch" x="434" y="18" rx="2" ry="2"/><rect class="c ci" x="434" y="34" rx="2" ry="2"/><rect class="c cj" x="434" y="50" rx="2" ry="2"/><rect class="c ck" x="434" y="66" rx="2" ry="2"/><rect class="c cl" x="434" y="82" rx="2" ry="2"/><rect class="c" x="434" y="98" rx="2" ry="2"/><rect class="c" x="450" y="2" rx="2" ry="2"/><rect class="c" x="450" y="18" rx="2" ry="2"/><rect class="c cm" x="450" y="34" rx="2" ry="2"/><rect class="c" x="450" y="50" rx="2" ry="2"/><rect class="c" x="450" y="66" rx="2" ry="2"/><rect class="c" x="450" y="82" rx="2" ry="2"/><rect class="c cn" x="450" y="98" rx="2" ry="2"/><rect class="c co" x="466" y="2" rx="2" ry="2"/><rect class="c cp" x="466" y="18" rx="2" ry="2"/><rect class="c cq" x="466" y="34" rx="2" ry="2"/><rect class="c cr" x="466" y="50" rx="2" ry="2"/><rect class="c" x="466" y="66" rx="2" ry="2"/><rect class="c cs" x="466" y="82" rx="2" ry="2"/><rect class="c ct" x="466" y="98" rx="2" ry="2"/><rect class="c cu" x="482" y="2" rx="2" ry="2"/><rect class="c cv" x="482" y="18" rx="2" ry="2"/><rect class="c cw" x="482" y="34" rx="2" ry="2"/><rect class="c cx" x="482" y="50" rx="2" ry="2"/><rect class="c cy" x="482" y="66" rx="2" ry="2"/><rect class="c cz" x="482" y="82" rx="2" ry="2"/><rect class="c c10" x="482" y="98" rx="2" ry="2"/><rect class="c c11" x="498" y="2" rx="2" ry="2"/><rect class="c c12" x="498" y="18" rx="2" ry="2"/><rect class="c" x="498" y="34" rx="2" ry="2"/><rect class="c" x="498" y="50" rx="2" ry="2"/><rect class="c c13" x="498" y="66" rx="2" ry="2"/><rect class="c" x="498" y="82" rx="2" ry="2"/><rect class="c" x="498" y="98" rx="2" ry="2"/><rect class="c" x="514" y="2" rx="2" ry="2"/><rect class="c c14" x="514" y="18" rx="2" ry="2"/><rect class="c c15" x="514" y="34" rx="2" ry="2"/><rect class="c c16" x="514" y="50" rx="2" ry="2"/><rect class="c" x="514" y="66" rx="2" ry="2"/><rect class="c c17" x="514" y="82" rx="2" ry="2"/><rect class="c" x="514" y="98" rx="2" ry="2"/><rect class="c" x="530" y="2" rx="2" ry="2"/><rect class="c" x="530" y="18" rx="2" ry="2"/><rect class="c" x="530" y="34" rx="2" ry="2"/><rect class="c" x="530" y="50" rx="2" ry="2"/><rect class="c" x="530" y="66" rx="2" ry="2"/><rect class="c" x="530" y="82" rx="2" ry="2"/><rect class="c" x="530" y="98" rx="2" ry="2"/><rect class="c" x="546" y="2" rx="2" ry="2"/><rect class="c c18" x="546" y="18" rx="2" ry="2"/><rect class="c" x="546" y="34" rx="2" ry="2"/><rect class="c" x="546" y="50" rx="2" ry="2"/><rect class="c" x="546" y="66" rx="2" ry="2"/><rect class="c" x="546" y="82" rx="2" ry="2"/><rect class="c c19" x="546" y="98" rx="2" ry="2"/><rect class="c c1a" x="562" y="2" rx="2" ry="2"/><rect class="c" x="562" y="18" rx="2" ry="2"/><rect class="c c1b" x="562" y="34" rx="2" ry="2"/><rect class="c" x="562" y="50" rx="2" ry="2"/><rect class="c c1c" x="562" y="66" rx="2" ry="2"/><rect class="c c1d" x="562" y="82" rx="2" ry="2"/><rect class="c" x="562" y="98" rx="2" ry="2"/><rect class="c" x="578" y="2" rx="2" ry="2"/><rect class="c" x="578" y="18" rx="2" ry="2"/><rect class="c c1e" x="578" y="34" rx="2" ry="2"/><rect class="c" x="578" y="50" rx="2" ry="2"/><rect class="c" x="578" y="66" rx="2" ry="2"/><rect class="c" x="578" y="82" rx="2" ry="2"/><rect class="c c1f" x="578" y="98" rx="2" ry="2"/><rect class="c" x="594" y="2" rx="2" ry="2"/><rect class="c c1g" x="594" y="18" rx="2" ry="2"/><rect class="c c1h" x="594" y="34" rx="2" ry="2"/><rect class="c" x="594" y="50" rx="2" ry="2"/><rect class="c c1i" x="594" y="66" rx="2" ry="2"/><rect class="c" x="594" y="82" rx="2" ry="2"/><rect class="c c1j" x="594" y="98" rx="2" ry="2"/><rect class="c" x="610" y="2" rx="2" ry="2"/><rect class="c" x="610" y="18" rx="2" ry="2"/><rect class="c" x="610" y="34" rx="2" ry="2"/><rect class="c" x="610" y="50" rx="2" ry="2"/><rect class="c" x="610" y="66" rx="2" ry="2"/><rect class="c" x="610" y="82" rx="2" ry="2"/><rect class="c" x="610" y="98" rx="2" ry="2"/><rect class="c" x="626" y="2" rx="2" ry="2"/><rect class="c" x="626" y="18" rx="2" ry="2"/><rect class="c" x="626" y="34" rx="2" ry="2"/><rect class="c" x="626" y="50" rx="2" ry="2"/><rect class="c" x="626" y="66" rx="2" ry="2"/><rect class="c" x="626" y="82" rx="2" ry="2"/><rect class="c" x="626" y="98" rx="2" ry="2"/><rect class="c" x="642" y="2" rx="2" ry="2"/><rect class="c" x="642" y="18" rx="2" ry="2"/><rect class="c" x="642" y="34" rx="2" ry="2"/><rect class="c" x="642" y="50" rx="2" ry="2"/><rect class="c" x="642" y="66" rx="2" ry="2"/><rect class="c" x="642" y="82" rx="2" ry="2"/><rect class="c" x="642" y="98" rx="2" ry="2"/><rect class="c" x="658" y="2" rx="2" ry="2"/><rect class="c" x="658" y="18" rx="2" ry="2"/><rect class="c" x="658" y="34" rx="2" ry="2"/><rect class="c" x="658" y="50" rx="2" ry="2"/><rect class="c" x="658" y="66" rx="2" ry="2"/><rect class="c" x="658" y="82" rx="2" ry="2"/><rect class="c" x="658" y="98" rx="2" ry="2"/><rect class="c" x="674" y="2" rx="2" ry="2"/><rect class="c" x="674" y="18" rx="2" ry="2"/><rect class="c" x="674" y="34" rx="2" ry="2"/><rect class="c" x="674" y="50" rx="2" ry="2"/><rect class="c" x="674" y="66" rx="2" ry="2"/><rect class="c" x="674" y="82" rx="2" ry="2"/><rect class="c" x="674" y="98" rx="2" ry="2"/><rect class="c" x="690" y="2" rx="2" ry="2"/><rect class="c" x="690" y="18" rx="2" ry="2"/><rect class="c" x="690" y="34" rx="2" ry="2"/><rect class="c" x="690" y="50" rx="2" ry="2"/><rect class="c" x="690" y="66" rx="2" ry="2"/><rect class="c" x="690" y="82" rx="2" ry="2"/><rect class="c" x="690" y="98" rx="2" ry="2"/><rect class="c" x="706" y="2" rx="2" ry="2"/><rect class="c" x="706" y="18" rx="2" ry="2"/><rect class="c" x="706" y="34" rx="2" ry="2"/><rect class="c" x="706" y="50" rx="2" ry="2"/><rect class="c" x="706" y="66" rx="2" ry="2"/><rect class="c" x="706" y="82" rx="2" ry="2"/><rect class="c" x="706" y="98" rx="2" ry="2"/><rect class="c" x="722" y="2" rx="2" ry="2"/><rect class="c" x="722" y="18" rx="2" ry="2"/><rect class="c" x="722" y="34" rx="2" ry="2"/><rect class="c" x="722" y="50" rx="2" ry="2"/><rect class="c" x="722" y="66" rx="2" ry="2"/><rect class="c" x="722" y="82" rx="2" ry="2"/><rect class="c" x="722" y="98" rx="2" ry="2"/><rect class="c c1k" x="738" y="2" rx="2" ry="2"/><rect class="c c1l" x="738" y="18" rx="2" ry="2"/><rect class="c c1m" x="738" y="34" rx="2" ry="2"/><rect class="c" x="738" y="50" rx="2" ry="2"/><rect class="c" x="738" y="66" rx="2" ry="2"/><rect class="c" x="738" y="82" rx="2" ry="2"/><rect class="c" x="738" y="98" rx="2" ry="2"/><rect class="c" x="754" y="2" rx="2" ry="2"/><rect class="c" x="754" y="18" rx="2" ry="2"/><rect class="c c1n" x="754" y="34" rx="2" ry="2"/><rect class="c" x="754" y="50" rx="2" ry="2"/><rect class="c" x="754" y="66" rx="2" ry="2"/><rect class="c" x="754" y="82" rx="2" ry="2"/><rect class="c" x="754" y="98" rx="2" ry="2"/><rect class="c c1o" x="770" y="2" rx="2" ry="2"/><rect class="c c1p" x="770" y="18" rx="2" ry="2"/><rect class="c" x="770" y="34" rx="2" ry="2"/><rect class="c" x="770" y="50" rx="2" ry="2"/><rect class="c" x="770" y="66" rx="2" ry="2"/><rect class="c c1q" x="770" y="82" rx="2" ry="2"/><rect class="c" x="770" y="98" rx="2" ry="2"/><rect class="c c1r" x="786" y="2" rx="2" ry="2"/><rect class="c c1s" x="786" y="18" rx="2" ry="2"/><rect class="c" x="786" y="34" rx="2" ry="2"/><rect class="c" x="786" y="50" rx="2" ry="2"/><rect class="c" x="786" y="66" rx="2" ry="2"/><rect class="c" x="786" y="82" rx="2" ry="2"/><rect class="c" x="786" y="98" rx="2" ry="2"/><rect class="c" x="802" y="2" rx="2" ry="2"/><rect class="c" x="802" y="18" rx="2" ry="2"/><rect class="c c1t" x="802" y="34" rx="2" ry="2"/><rect class="c" x="802" y="50" rx="2" ry="2"/><rect class="c c1u" x="802" y="66" rx="2" ry="2"/><rect class="c" x="802" y="82" rx="2" ry="2"/><rect class="c c1v" x="802" y="98" rx="2" ry="2"/><rect class="c c1w" x="818" y="2" rx="2" ry="2"/><rect class="c" x="818" y="18" rx="2" ry="2"/><rect class="c" x="818" y="34" rx="2" ry="2"/><rect class="c c1x" x="818" y="50" rx="2" ry="2"/><rect class="c c1y" x="818" y="66" rx="2" ry="2"/><rect class="c c1z" x="818" y="82" rx="2" ry="2"/><rect class="c" x="818" y="98" rx="2" ry="2"/><rect class="c" x="834" y="2" rx="2" ry="2"/><rect class="c c20" x="834" y="18" rx="2" ry="2"/><rect class="s s0" x="0.8" y="0.8" width="14.4" height="14.4" rx="4.5" ry="4.5"/><rect class="s s1" x="1.8" y="1.8" width="12.3" height="12.3" rx="4.1" ry="4.1"/><rect class="s s2" x="2.6" y="2.6" width="10.8" height="10.8" rx="3.6" ry="3.6"/><rect class="s s3" x="3.0" y="3.0" width="9.9" height="9.9" rx="3.3" ry="3.3"/></svg>
